Image classification data set "spectrograms" (ethansheridansmith/AAI on GitHub). Class labels (10): blues, classical, country, disco, hip-hop, jazz, metal, pop, reggae, rock.

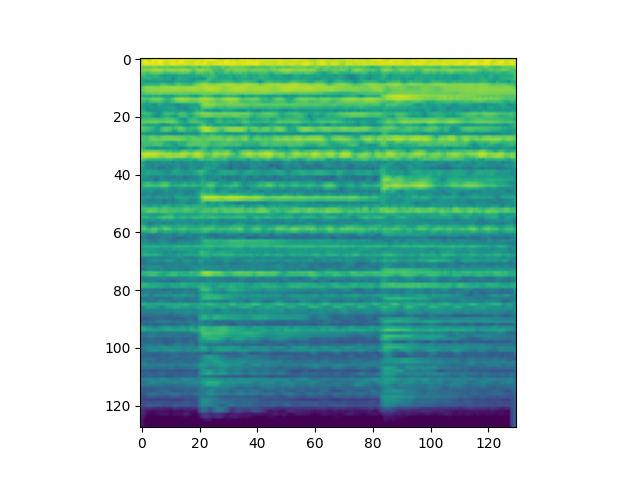
Label: classical

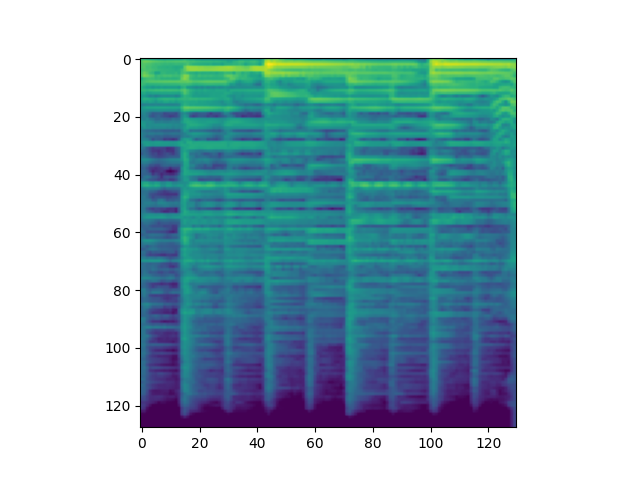
Label: country

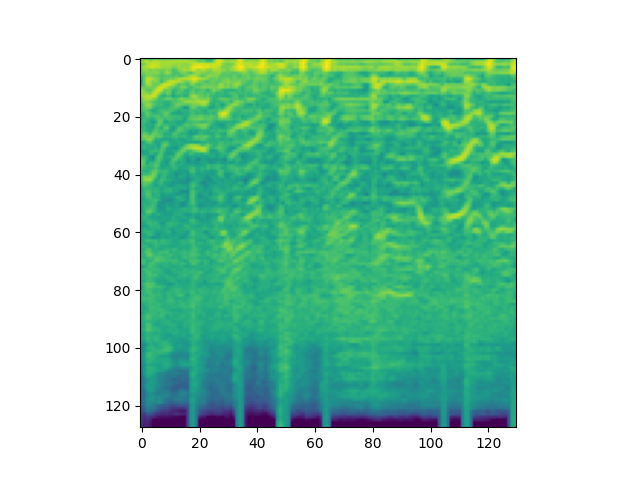
Label: metal

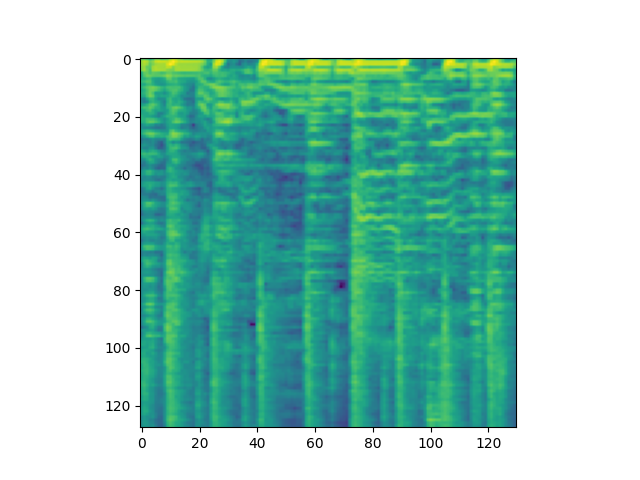
Label: reggae

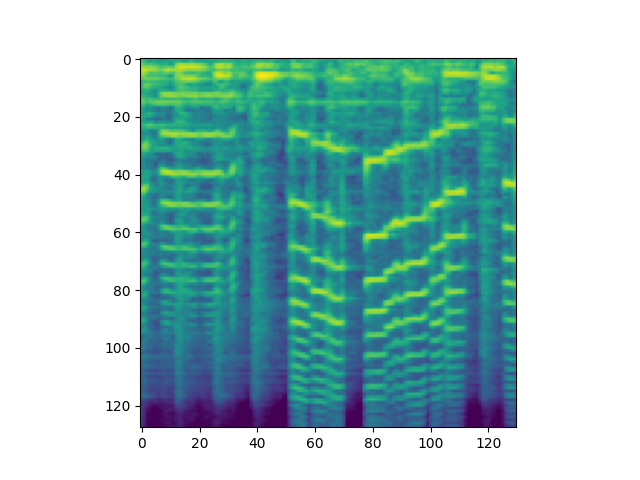
Label: jazz

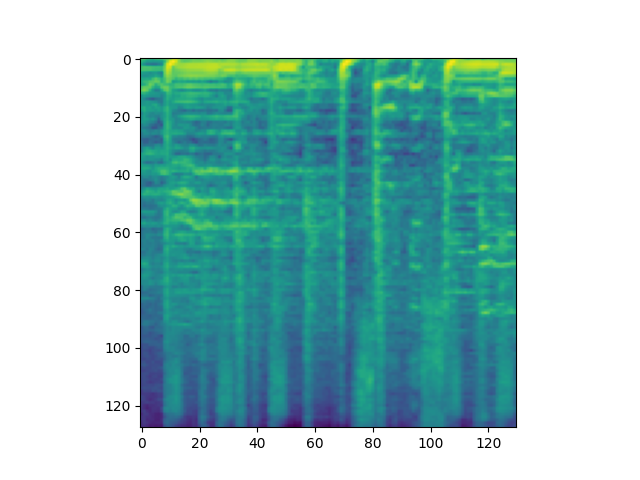
Label: disco
